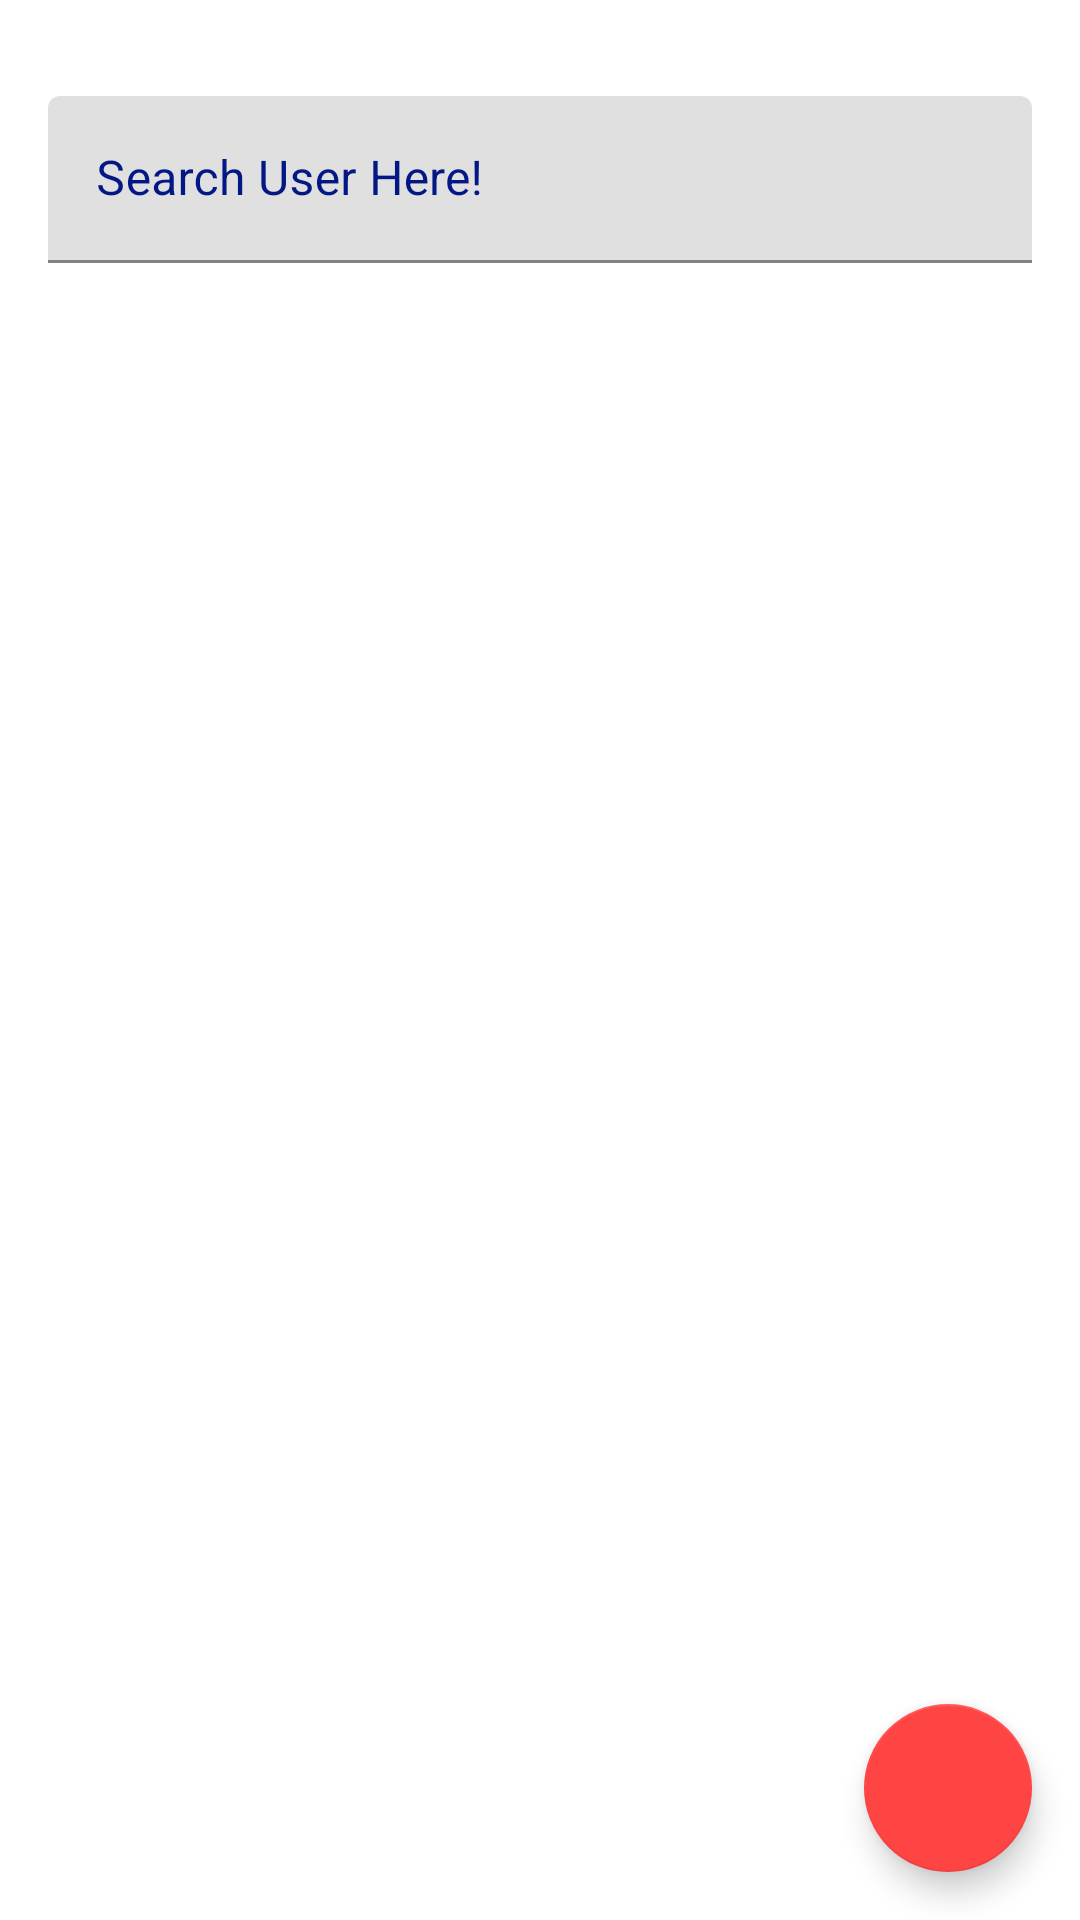

Here is an Android app screen rendered from its layout file. Give the layout XML and the strings, colors and styles it references.
<!-- AndroidManifest.xml: application theme Theme.GithubUserApp -->
<!-- res/layout/activity_main.xml -->
<?xml version="1.0" encoding="utf-8"?>
<androidx.constraintlayout.widget.ConstraintLayout xmlns:android="http://schemas.android.com/apk/res/android"
    xmlns:app="http://schemas.android.com/apk/res-auto"
    xmlns:tools="http://schemas.android.com/tools"
    android:layout_width="match_parent"
    android:layout_height="match_parent"
    tools:context=".view.main.MainActivity">



    <FrameLayout
        android:id="@+id/f_layout"
        android:layout_width="0dp"
        android:layout_height="wrap_content"
        android:layout_marginStart="16dp"
        android:layout_marginTop="32dp"
        android:layout_marginEnd="16dp"
        app:layout_constraintEnd_toEndOf="parent"
        app:layout_constraintStart_toStartOf="parent"
        app:layout_constraintTop_toTopOf="parent">

        <com.google.android.material.textfield.TextInputLayout
            android:layout_width="match_parent"
            android:layout_height="wrap_content"
            android:textColorHint="#031785">

            <com.google.android.material.textfield.TextInputEditText
                android:id="@+id/search_in"
                android:layout_width="match_parent"
                android:layout_height="match_parent"
                android:hint="@string/search_user"
                android:inputType="text"
                android:maxLines="1" />

        </com.google.android.material.textfield.TextInputLayout>

        <ImageView
            android:id="@+id/btn_search"
            android:layout_width="wrap_content"
            android:layout_height="wrap_content"
            android:layout_gravity="end|center_vertical"
            android:layout_marginEnd="16dp"
            android:src="@drawable/ic_baseline_search_24"
            android:contentDescription="@string/search_img" />
    </FrameLayout>

    <ImageView
        android:id="@+id/main_iv"
        android:layout_width="100dp"
        android:layout_height="100dp"
        android:src="@drawable/ic_baseline_search_24"
        android:contentDescription="@string/search_img"
        android:visibility="gone"
        app:layout_constraintBottom_toBottomOf="parent"
        app:layout_constraintEnd_toEndOf="parent"
        app:layout_constraintStart_toStartOf="parent"
        app:layout_constraintTop_toTopOf="parent" />

    <TextView
        android:id="@+id/main_tv"
        android:layout_width="wrap_content"
        android:layout_height="wrap_content"
        android:text="@string/search_txt"
        android:visibility="gone"
        android:textSize="20sp"
        app:layout_constraintBottom_toBottomOf="parent"
        app:layout_constraintEnd_toEndOf="parent"
        app:layout_constraintStart_toStartOf="parent"
        app:layout_constraintTop_toBottomOf="@+id/main_iv"
        app:layout_constraintVertical_bias="0.061" />\


    <androidx.recyclerview.widget.RecyclerView
        android:id="@+id/rv_user"
        android:layout_width="0dp"
        android:layout_height="0dp"
        android:layout_marginTop="32dp"
        app:layout_constraintBottom_toBottomOf="parent"
        app:layout_constraintEnd_toEndOf="parent"
        app:layout_constraintHorizontal_bias="1.0"
        app:layout_constraintStart_toStartOf="parent"
        app:layout_constraintTop_toBottomOf="@+id/f_layout"
        app:layout_constraintVertical_bias="0.0"
        tools:listitem="@layout/item_row_user">

    </androidx.recyclerview.widget.RecyclerView>

    <com.google.android.material.floatingactionbutton.FloatingActionButton
        android:id="@+id/favourite_fab"
        android:layout_width="wrap_content"
        android:layout_height="wrap_content"
        android:layout_gravity="end|bottom"
        android:layout_margin="16dp"
        android:layout_marginEnd="24dp"
        android:layout_marginBottom="24dp"
        android:contentDescription="@string/favourite"
        android:src="@drawable/ic_favourite_white"
        app:backgroundTint="@android:color/holo_red_light"
        app:layout_constraintBottom_toBottomOf="parent"
        app:layout_constraintEnd_toEndOf="parent" />



    <ProgressBar
        android:id="@+id/progress_bar"
        style="?android:attr/progressBarStyle"
        android:layout_width="wrap_content"
        android:layout_height="wrap_content"
        android:visibility="gone"
        app:layout_constraintBottom_toBottomOf="@+id/rv_user"
        app:layout_constraintEnd_toEndOf="parent"
        app:layout_constraintHorizontal_bias="0.498"
        app:layout_constraintStart_toStartOf="parent"
        app:layout_constraintTop_toBottomOf="@+id/f_layout"
        app:layout_constraintVertical_bias="0.442" />


</androidx.constraintlayout.widget.ConstraintLayout>
<!-- res/layout/item_row_user.xml (included above) -->
<?xml version="1.0" encoding="utf-8"?>
<androidx.cardview.widget.CardView xmlns:android="http://schemas.android.com/apk/res/android"
    xmlns:card_view="http://schemas.android.com/apk/res-auto"
    xmlns:tools="http://schemas.android.com/tools"
    android:id="@+id/card_view"
    android:layout_width="match_parent"
    android:layout_height="wrap_content"
    android:layout_gravity="center"
    android:layout_marginLeft="8dp"
    android:layout_marginTop="4dp"
    android:layout_marginRight="8dp"
    android:layout_marginBottom="4dp"
    card_view:cardCornerRadius="4dp">

    <androidx.constraintlayout.widget.ConstraintLayout
        android:layout_width="match_parent"
        android:layout_height="wrap_content"
        android:padding="8dp">

        <ImageView
            android:id="@+id/img_item_avatar"
            android:layout_width="100dp"
            android:layout_height="100dp"
            android:layout_marginStart="8dp"
            android:layout_marginTop="8dp"
            android:layout_marginBottom="8dp"
            card_view:layout_constraintBottom_toBottomOf="parent"
            card_view:layout_constraintStart_toStartOf="parent"
            card_view:layout_constraintTop_toTopOf="parent"
            android:contentDescription="@string/user_ava" />

        <TextView
            android:id="@+id/tv_item_username"
            android:layout_width="0dp"
            android:layout_height="wrap_content"
            android:layout_marginStart="8dp"
            android:layout_marginEnd="8dp"
            android:layout_toEndOf="@id/img_item_avatar"
            android:textSize="16sp"
            android:textStyle="bold"
            card_view:layout_constraintEnd_toEndOf="parent"
            card_view:layout_constraintStart_toEndOf="@+id/img_item_avatar"
            card_view:layout_constraintTop_toTopOf="@+id/img_item_avatar"
            tools:text="@string/user_name" />


    </androidx.constraintlayout.widget.ConstraintLayout>
</androidx.cardview.widget.CardView>
<!-- resources referenced by this layout -->
<resources>
  <string name="favourite">Favourite Button</string>
  <string name="search_img">search logo</string>
  <string name="search_txt">Cari User Github Disini!</string>
  <string name="search_user">Search User Here!</string>
  <string name="user_ava">Avatar User</string>
  <string name="user_name">Username</string>
  <style name="Theme.GithubUserApp" parent="Theme.MaterialComponents.DayNight.DarkActionBar">
          
          <item name="colorPrimary">@color/dark</item>
          <item name="colorPrimaryVariant">@color/dark2</item>
          <item name="colorOnPrimary">@color/dark2</item>
          
          <item name="colorSecondary">@color/dark2</item>
          <item name="colorSecondaryVariant">@color/dark2</item>
          <item name="colorOnSecondary">@color/black</item>
          
          <item name="android:statusBarColor" tools:targetApi="l">?attr/colorPrimaryVariant</item>
          
      </style>
  <color name="dark">#0d1117</color>
  <color name="dark2">#57606a</color>
  <color name="black">#FF000000</color>
</resources>
